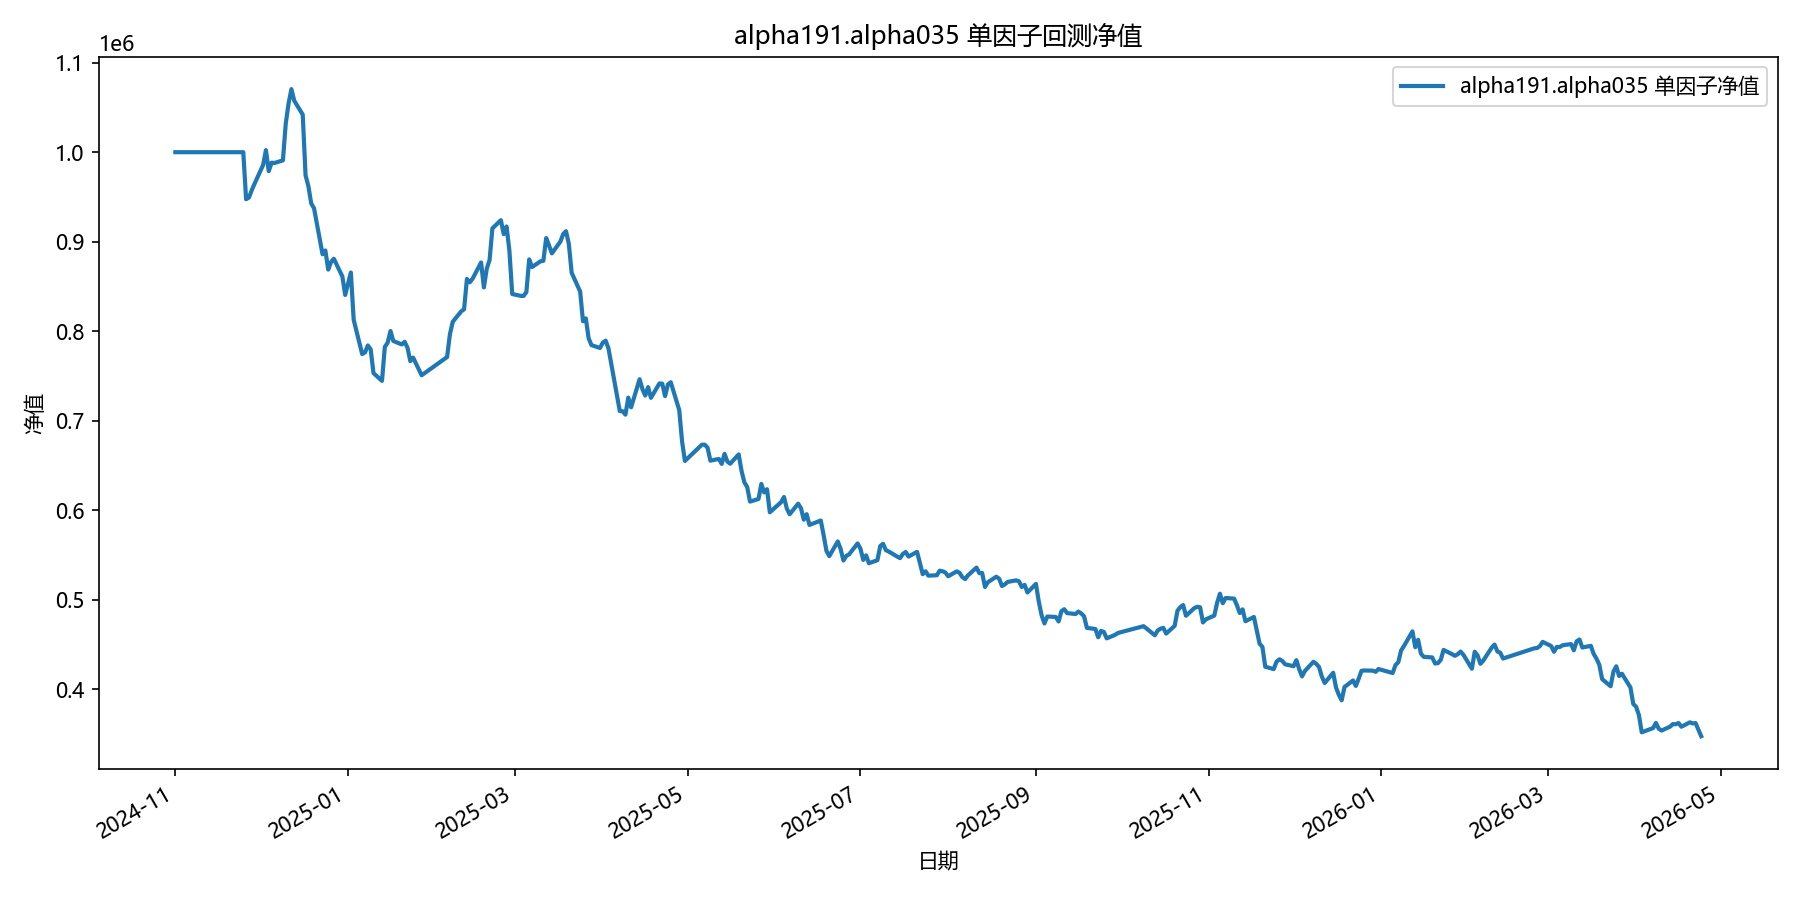

Data behind this chart, as committed beside it:
date, equity
2024-11-01, 1000000
2024-11-04, 1000000
2024-11-05, 1000000
2024-11-06, 1000000
2024-11-07, 1000000
2024-11-08, 1000000
2024-11-11, 1000000
2024-11-12, 1000000
2024-11-13, 1000000
2024-11-14, 1000000
2024-11-15, 1000000
2024-11-18, 1000000
2024-11-19, 1000000
2024-11-20, 1000000
2024-11-21, 1000000
2024-11-22, 1000000
2024-11-25, 1000000
2024-11-26, 947474
2024-11-27, 949323
2024-11-28, 957593
2024-11-29, 964889
2024-12-02, 985673
2024-12-03, 1002324
2024-12-04, 978819
2024-12-05, 988283
2024-12-06, 987917
2024-12-09, 990907
2024-12-10, 1031828
2024-12-11, 1054462
2024-12-12, 1070468
2024-12-13, 1057553
2024-12-16, 1041982
2024-12-17, 974110
2024-12-18, 962020
2024-12-19, 942785
2024-12-20, 937281
2024-12-23, 885931
2024-12-24, 890197
2024-12-25, 868811
2024-12-26, 877285
2024-12-27, 880908
2024-12-30, 861130
2024-12-31, 840494
2025-01-02, 865549
2025-01-03, 812722
2025-01-06, 774452
2025-01-07, 776267
2025-01-08, 784064
2025-01-09, 779796
2025-01-10, 753138
2025-01-13, 744492
2025-01-14, 782362
2025-01-15, 787165
2025-01-16, 800212
2025-01-17, 789024
2025-01-20, 785192
2025-01-21, 788160
2025-01-22, 781564
2025-01-23, 766555
2025-01-24, 770500
... 299 more rows
